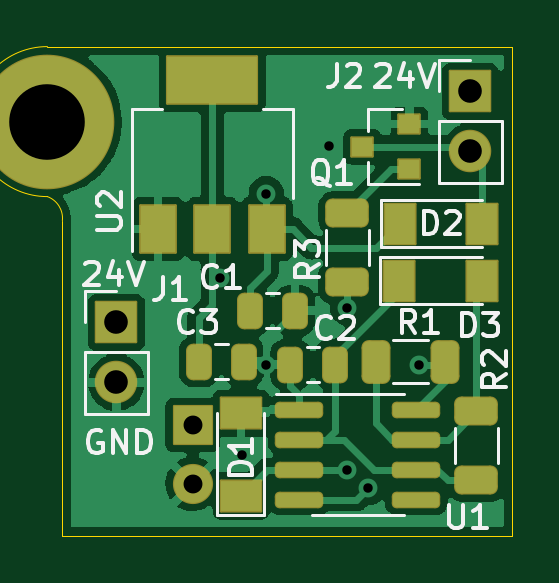
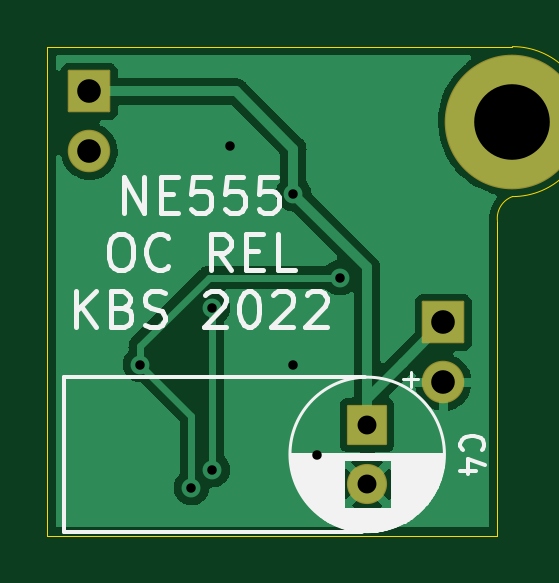
Circuit board: 8 layer files. Board 19.7 x 20.7 mm.
- bottom_copper: NE555_OC-B_Cu.gbl (24659 bytes)
- bottom_mask: NE555_OC-B_Mask.gbs (1564 bytes)
- bottom_silk: NE555_OC-B_Silkscreen.gbo (13999 bytes)
- outline: NE555_OC-Edge_Cuts.gm1 (838 bytes)
- top_copper: NE555_OC-F_Cu.gtl (50446 bytes)
- top_mask: NE555_OC-F_Mask.gts (3785 bytes)
- top_silk: NE555_OC-F_Silkscreen.gto (15731 bytes)
- drill: NE555_OC.drl (775 bytes)

=== bottom_copper: NE555_OC-B_Cu.gbl (24659 bytes, source omitted) ===
=== bottom_mask: NE555_OC-B_Mask.gbs (1564 bytes, source withheld) ===
=== bottom_silk: NE555_OC-B_Silkscreen.gbo (13999 bytes, source omitted) ===
=== outline: NE555_OC-Edge_Cuts.gm1 ===
%TF.GenerationSoftware,KiCad,Pcbnew,6.0.6-1.fc35*%
%TF.CreationDate,2022-07-22T15:55:32+02:00*%
%TF.ProjectId,NE555_OC,4e453535-355f-44f4-932e-6b696361645f,rev?*%
%TF.SameCoordinates,Original*%
%TF.FileFunction,Profile,NP*%
%FSLAX46Y46*%
G04 Gerber Fmt 4.6, Leading zero omitted, Abs format (unit mm)*
G04 Created by KiCad (PCBNEW 6.0.6-1.fc35) date 2022-07-22 15:55:32*
%MOMM*%
%LPD*%
G01*
G04 APERTURE LIST*
%TA.AperFunction,Profile*%
%ADD10C,0.050000*%
%TD*%
G04 APERTURE END LIST*
D10*
X66675000Y-97536000D02*
X66675000Y-76835000D01*
X46990000Y-76835000D02*
G75*
G03*
X46990000Y-83185000I0J-3175000D01*
G01*
X47625000Y-84201000D02*
X47625000Y-97536000D01*
X47625000Y-84201000D02*
G75*
G03*
X46990000Y-83185000I-973500J98000D01*
G01*
X46990000Y-76835000D02*
X66675000Y-76835000D01*
X47625000Y-97536000D02*
X66675000Y-97536000D01*
M02*

=== top_copper: NE555_OC-F_Cu.gtl (50446 bytes, source omitted) ===
=== top_mask: NE555_OC-F_Mask.gts (3785 bytes, source withheld) ===
=== top_silk: NE555_OC-F_Silkscreen.gto (15731 bytes, source omitted) ===
=== drill: NE555_OC.drl ===
M48
; DRILL file {KiCad 6.0.6-1.fc35} date Fri 22 Jul 2022 15:55:34 CEST
; FORMAT={-:-/ absolute / metric / decimal}
; #@! TF.CreationDate,2022-07-22T15:55:34+02:00
; #@! TF.GenerationSoftware,Kicad,Pcbnew,6.0.6-1.fc35
; #@! TF.FileFunction,MixedPlating,1,2
FMAT,2
METRIC
; #@! TA.AperFunction,Plated,PTH,ViaDrill
T1C0.400
; #@! TA.AperFunction,Plated,PTH,ComponentDrill
T2C0.800
; #@! TA.AperFunction,Plated,PTH,ComponentDrill
T3C1.000
; #@! TA.AperFunction,Plated,PTH,ComponentDrill
T4C3.200
%
G90
G05
T1
X54.305Y-86.614
X55.245Y-94.107
X56.261Y-83.058
X56.261Y-90.297
X58.928Y-81.026
X59.69Y-87.884
X59.69Y-94.742
X60.579Y-95.504
X62.738Y-90.297
T2
X53.137Y-92.848
X53.137Y-95.348
T3
X49.911Y-88.514
X49.911Y-91.054
X64.897Y-78.735
X64.897Y-81.275
T4
X46.99Y-80.01
T0
M30

